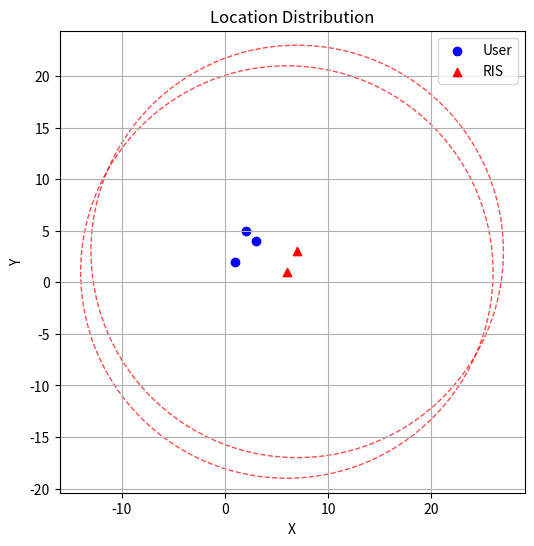

The matplotlib source for this figure: (Note: this script raises an exception after producing the figure.)
import numpy as np
import matplotlib.pyplot as plt
import matplotlib.patches as patches

# Create empty lists for each category
user_positions = []
ris_positions = []

# Read file and categorize data
try:
    with open('/home/waa/RIS/code/data/output/loc_data/raw/dataset_2_9.txt', 'r') as file:
        for line in file:
            if line.strip():  # Skip empty lines
                parts = line.strip().split()
                try:
                    # 檔案格式為: [category] [x] [y]
                    # 例如: user 1.0 2.0 或 ris 3.0 4.0
                    if len(parts) >= 3 and parts[0].lower() in ["user", "ris"]:
                        category = parts[0].lower()
                        x, y = float(parts[1]), float(parts[2])
                        
                        if category == "user":
                            user_positions.append((x, y))
                        elif category == "ris":
                            ris_positions.append((x, y))
                except ValueError:
                    print(f"Warning: Could not parse values in line: {line.strip()}")
    
    if not user_positions and not ris_positions:
        print("Warning: No valid data found, using default data")
        user_positions = [(1, 2), (3, 4), (2, 5)]
        ris_positions = [(6, 1), (7, 3)]
except FileNotFoundError:
    print("Warning: Location file not found, using default data")
    user_positions = [(1, 2), (3, 4), (2, 5)]
    ris_positions = [(6, 1), (7, 3)]

# Extract x, y coordinates for each category
user_x = [p[0] for p in user_positions]
user_y = [p[1] for p in user_positions]
ris_x = [p[0] for p in ris_positions]
ris_y = [p[1] for p in ris_positions]

# Create scatter plot with different colors
plt.figure(figsize=(6, 6))
plt.scatter(user_x, user_y, c='blue', marker='o', label='User')
plt.scatter(ris_x, ris_y, c='red', marker='^', label='RIS')

# Add circles with radius 20 around each RIS point
for x, y in zip(ris_x, ris_y):
    circle = plt.Circle((x, y), 20, fill=False, color='red', linestyle='--', alpha=0.7)
    plt.gca().add_patch(circle)

# Add labels and grid
plt.title("Location Distribution")
plt.xlabel("X")
plt.ylabel("Y")
plt.grid(True)
plt.axis("equal")  # Keep x, y ratio consistent
plt.legend()  # Add legend to distinguish categories

# Save figure
plt.savefig('/home/waa/RIS/code/data/output/loc_distribution.png', dpi=300, bbox_inches='tight')
plt.close()  # Close the figure to free memory
